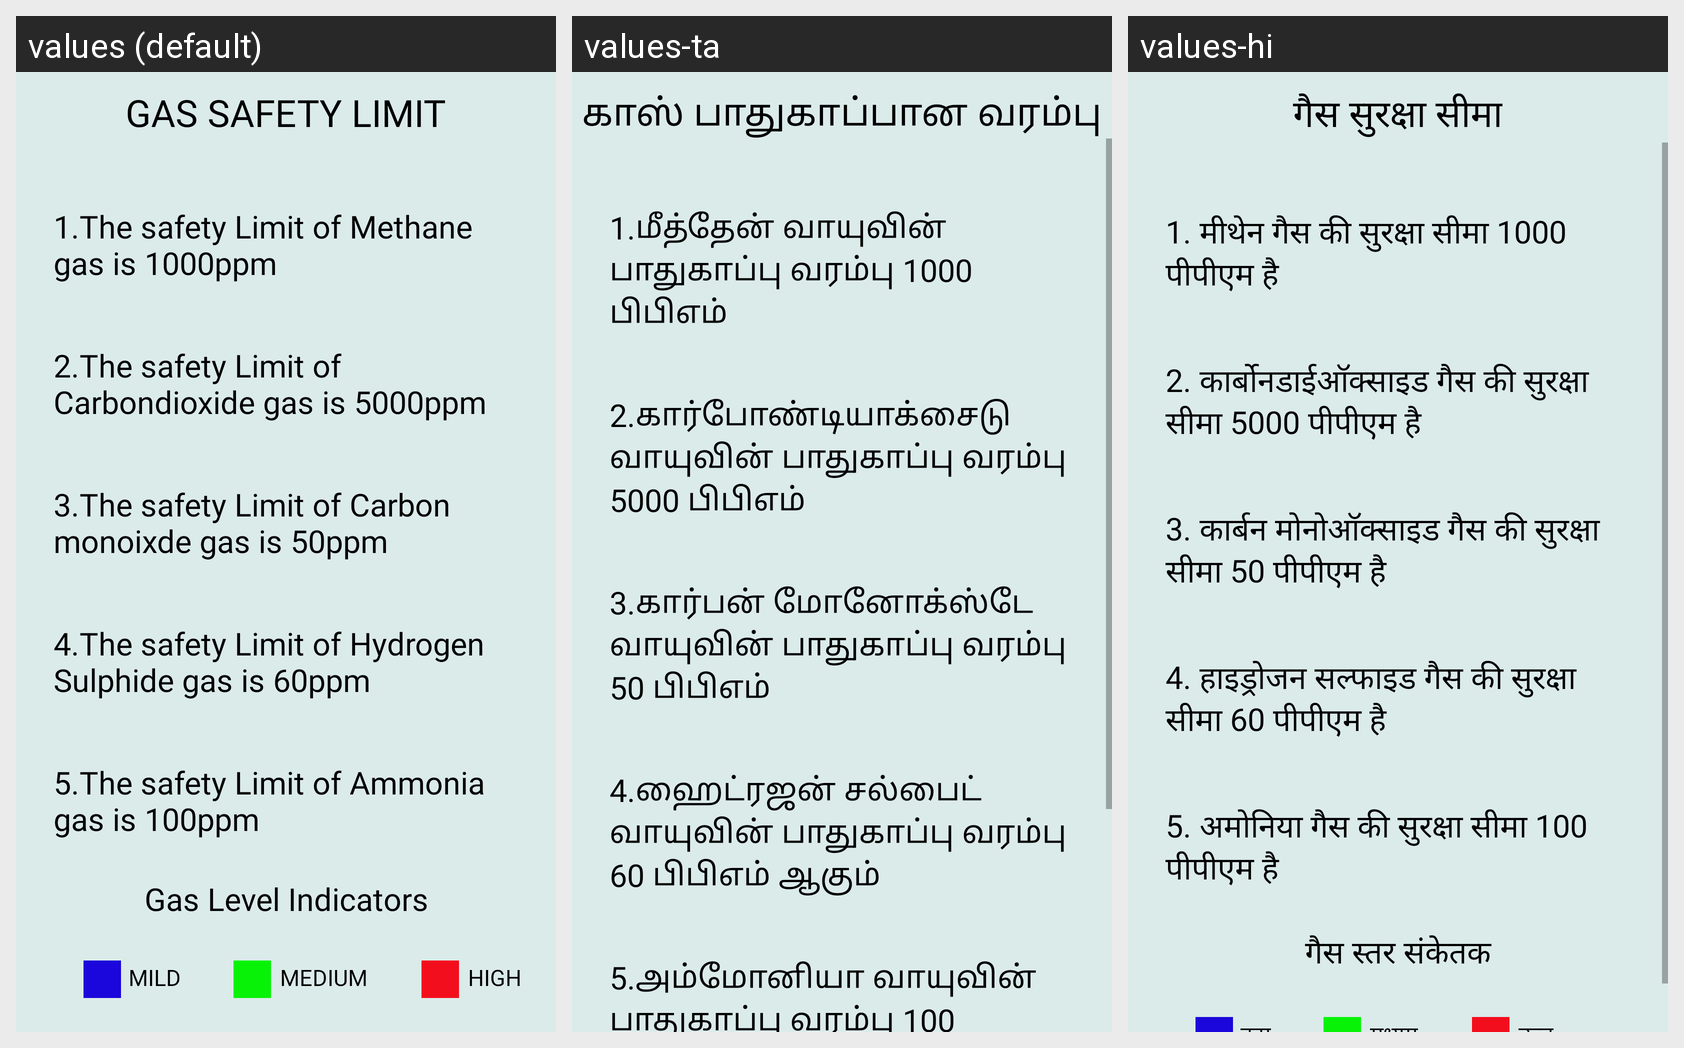

Locale-by-locale string values for the Android screen shown in this grid:
Android screen res/layout/fragment_information.xml rendered under 3 locales, left to right: values (default), values-ta, values-hi. Device: Nexus 5 (rendered at 1080×1920; each locale shown at half size, 540×960, under a caption strip naming it); theme AppTheme.
Strings drawn on this screen, with the default value and each locale's value (text and hints the layout hard-codes, and strings that could not be matched under every locale, appear in the picture but are not listed):

gas_safety_limit
  values: GAS SAFETY LIMIT
  values-ta: காஸ் பாதுகாப்பான வரம்பு
  values-hi: गैस सुरक्षा सीमा

methane_limits
  values: 1.The safety Limit of Methane gas is 1000ppm
  values-ta: 1.மீத்தேன் வாயுவின் பாதுகாப்பு வரம்பு 1000 பிபிஎம்
  values-hi: 1. मीथेन गैस की सुरक्षा सीमा 1000 पीपीएम है

co2_limits
  values: 2.The safety Limit of Carbondioxide gas is 5000ppm
  values-ta: 2.கார்போண்டியாக்சைடு வாயுவின் பாதுகாப்பு வரம்பு 5000 பிபிஎம்
  values-hi: 2. कार्बोनडाईऑक्साइड गैस की सुरक्षा सीमा 5000 पीपीएम है

co_limits
  values: 3.The safety Limit of Carbon monoixde gas is 50ppm
  values-ta: 3.கார்பன் மோனோக்ஸ்டே வாயுவின் பாதுகாப்பு வரம்பு 50 பிபிஎம்
  values-hi: 3. कार्बन मोनोऑक्साइड गैस की सुरक्षा सीमा 50 पीपीएम है

h2s_limits
  values: 4.The safety Limit of Hydrogen Sulphide gas is 60ppm
  values-ta: 4.ஹைட்ரஜன் சல்பைட் வாயுவின் பாதுகாப்பு வரம்பு 60 பிபிஎம் ஆகும்
  values-hi: 4. हाइड्रोजन सल्फाइड गैस की सुरक्षा सीमा 60 पीपीएम है

ammonia_limits
  values: 5.The safety Limit of Ammonia gas is 100ppm
  values-ta: 5.அம்மோனியா வாயுவின் பாதுகாப்பு வரம்பு 100 பிபிஎம்
  values-hi: 5. अमोनिया गैस की सुरक्षा सीमा 100 पीपीएम है
